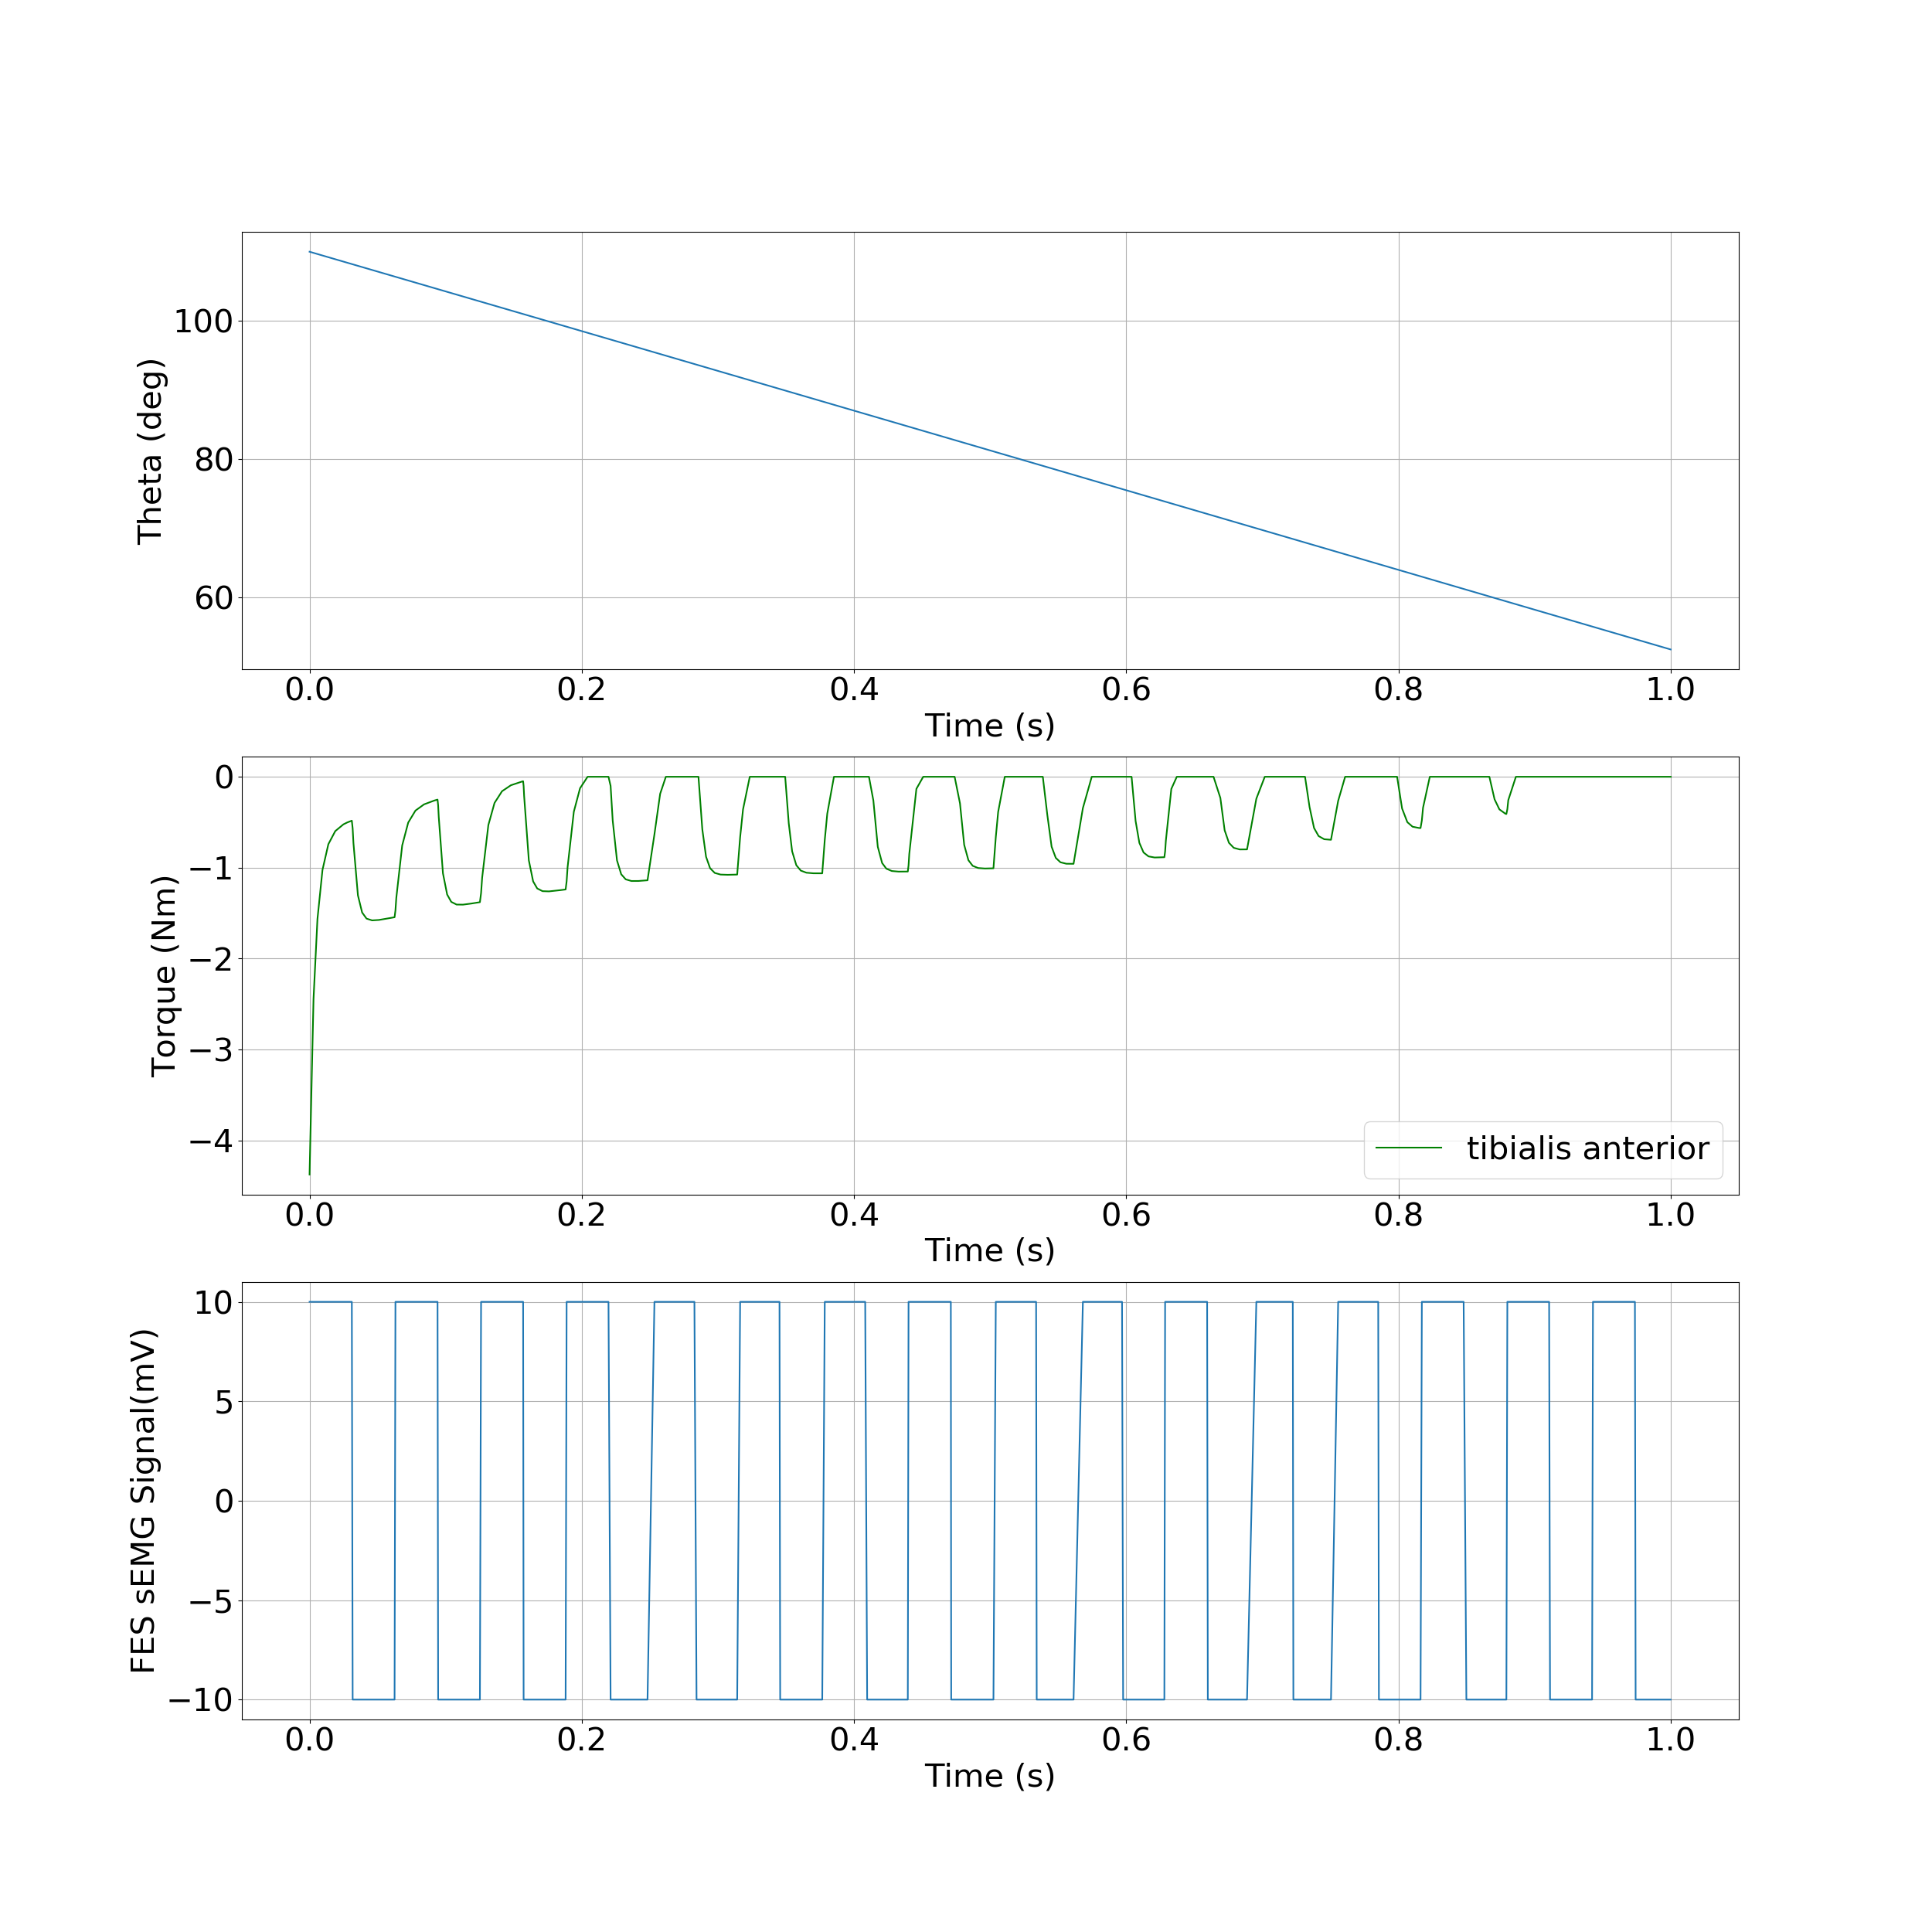

The table this chart was drawn from, first rows:
, time, theta, torque
0, 0.0, 1.92, -4.376
1, 0.002909, 1.917, -2.446
2, 0.005802, 1.914, -1.565
3, 0.009493, 1.91, -1.025
4, 0.01381, 1.906, -0.7416
5, 0.01889, 1.901, -0.5976
6, 0.0249, 1.895, -0.5233
7, 0.02767, 1.892, -0.5027
8, 0.03045, 1.889, -0.4864
9, 0.03106, 1.889, -0.4831
10, 0.03166, 1.888, -0.5685
11, 0.03224, 1.888, -0.7281
12, 0.03553, 1.884, -1.304
13, 0.03861, 1.881, -1.493
14, 0.04186, 1.878, -1.56
15, 0.04595, 1.874, -1.58
16, 0.05095, 1.869, -1.575
17, 0.05737, 1.862, -1.559
18, 0.0605, 1.859, -1.551
19, 0.06181, 1.858, -1.547
20, 0.06246, 1.857, -1.545
21, 0.0631, 1.857, -1.47
22, 0.06373, 1.856, -1.332
23, 0.06806, 1.852, -0.7551
24, 0.07248, 1.847, -0.504
25, 0.07781, 1.842, -0.3719
26, 0.08411, 1.836, -0.3036
27, 0.09171, 1.828, -0.2611
28, 0.09358, 1.826, -0.2529
29, 0.09402, 1.826, -0.251
30, 0.09447, 1.825, -0.3146
31, 0.09491, 1.825, -0.4419
32, 0.09799, 1.822, -1.062
33, 0.1011, 1.819, -1.295
34, 0.1041, 1.816, -1.376
35, 0.108, 1.812, -1.406
36, 0.1127, 1.807, -1.407
37, 0.1187, 1.801, -1.395
38, 0.1215, 1.798, -1.388
39, 0.1243, 1.795, -1.382
40, 0.1252, 1.795, -1.38
41, 0.126, 1.794, -1.28
42, 0.1268, 1.793, -1.11
43, 0.1314, 1.788, -0.531
44, 0.1359, 1.784, -0.2878
45, 0.1414, 1.778, -0.1591
46, 0.1479, 1.772, -0.09332
47, 0.1557, 1.764, -0.05346
48, 0.1565, 1.763, -0.05031
49, 0.1569, 1.763, -0.04886
50, 0.1573, 1.762, -0.1016
51, 0.1576, 1.762, -0.2113
52, 0.1611, 1.759, -0.9191
53, 0.1643, 1.755, -1.151
54, 0.1673, 1.752, -1.229
55, 0.1712, 1.749, -1.258
56, 0.1759, 1.744, -1.261
57, 0.1819, 1.738, -1.252
58, 0.1846, 1.735, -1.247
59, 0.1874, 1.732, -1.241
... 213 more rows
